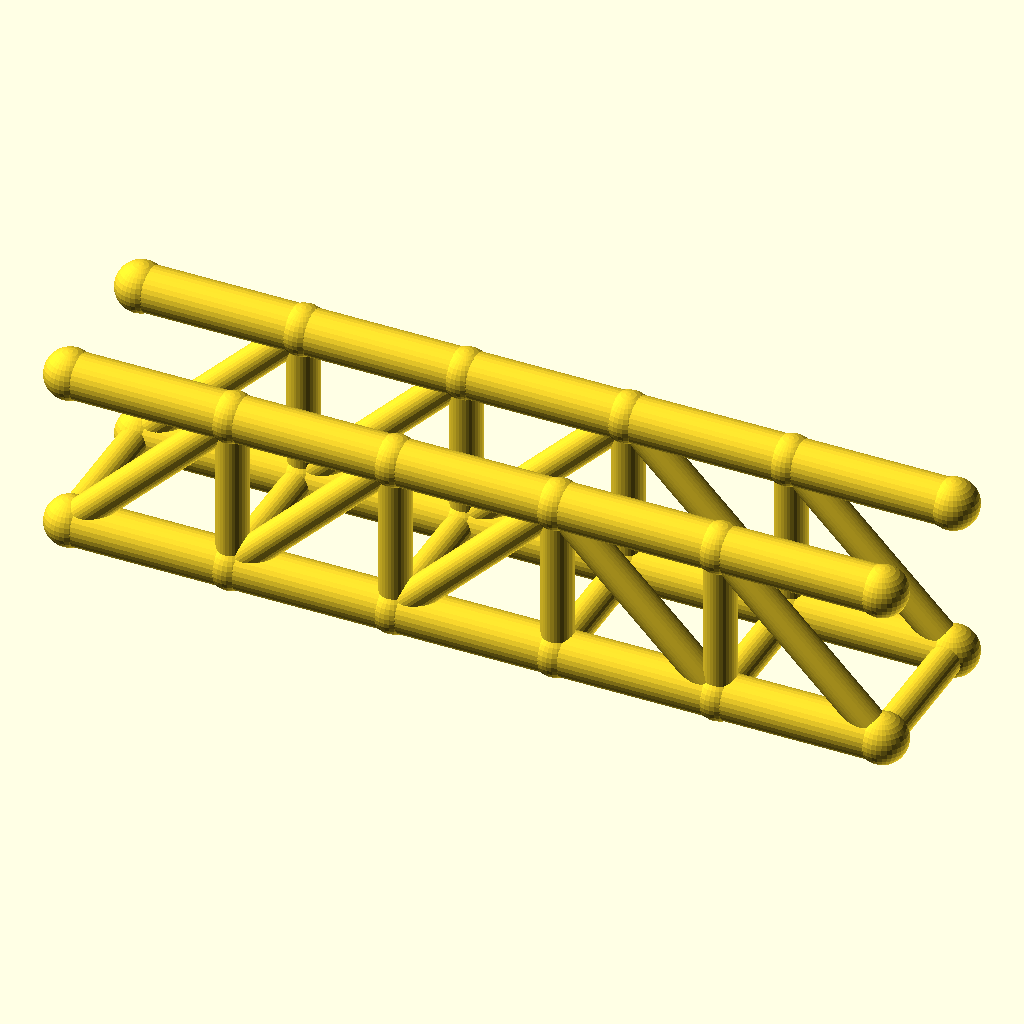
Cell 1: rendered with the file's own defaults.
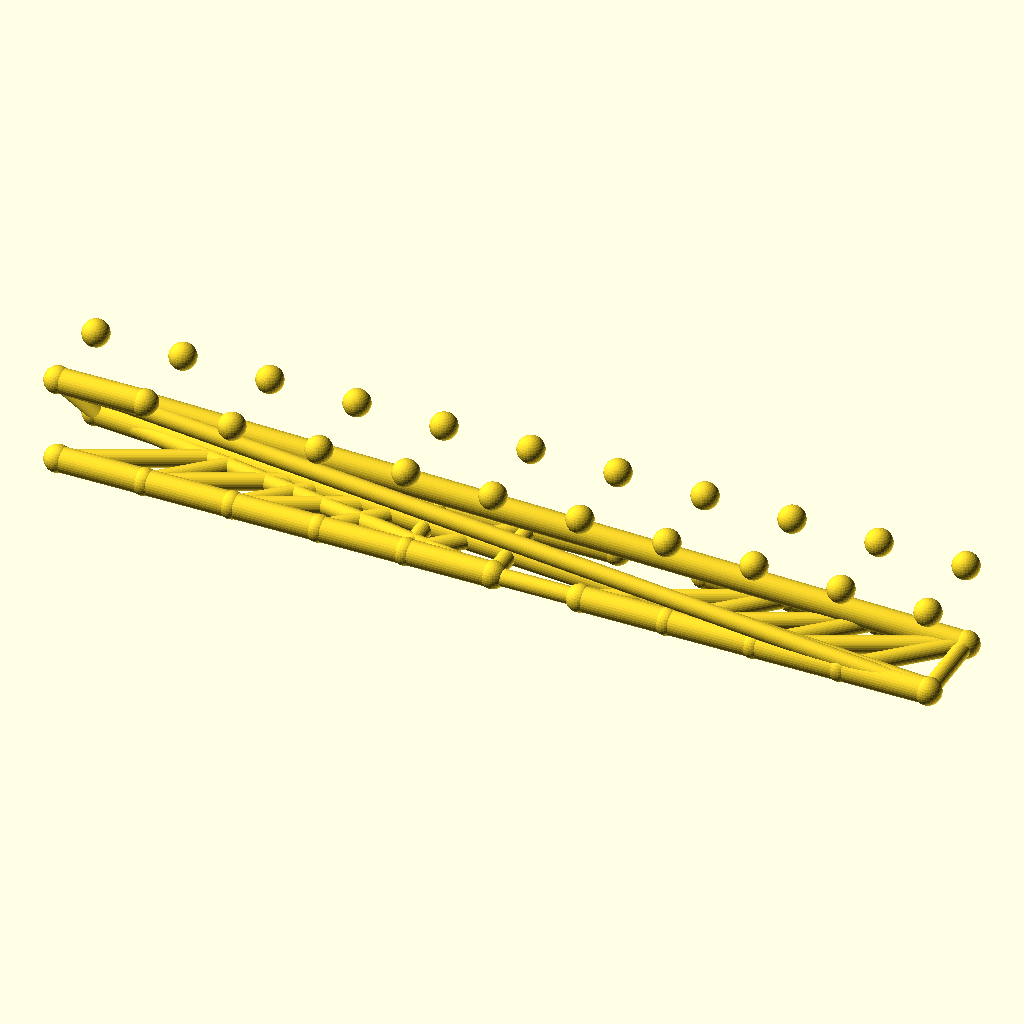
Cell 2: panels = 10 (everything else at default).
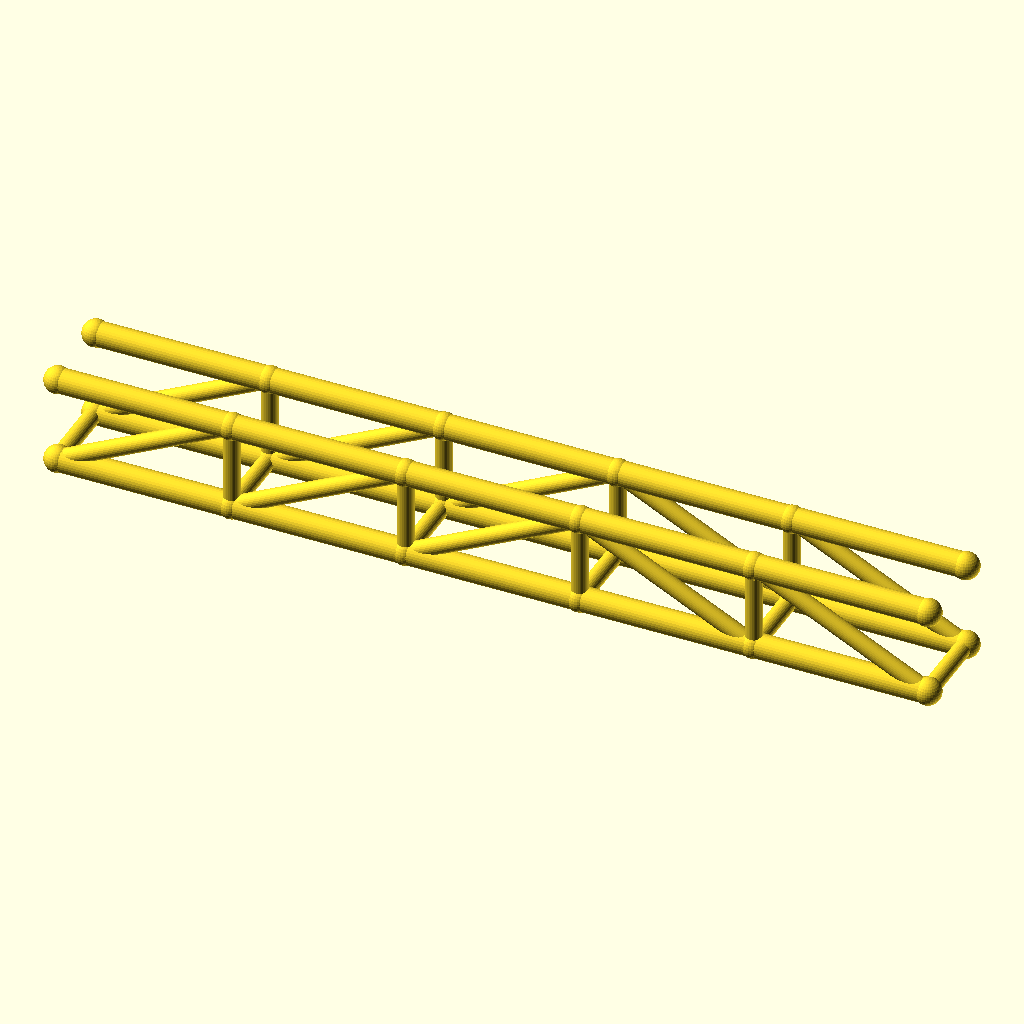
Cell 3 — panel_p set to 64, the other parameters unchanged.
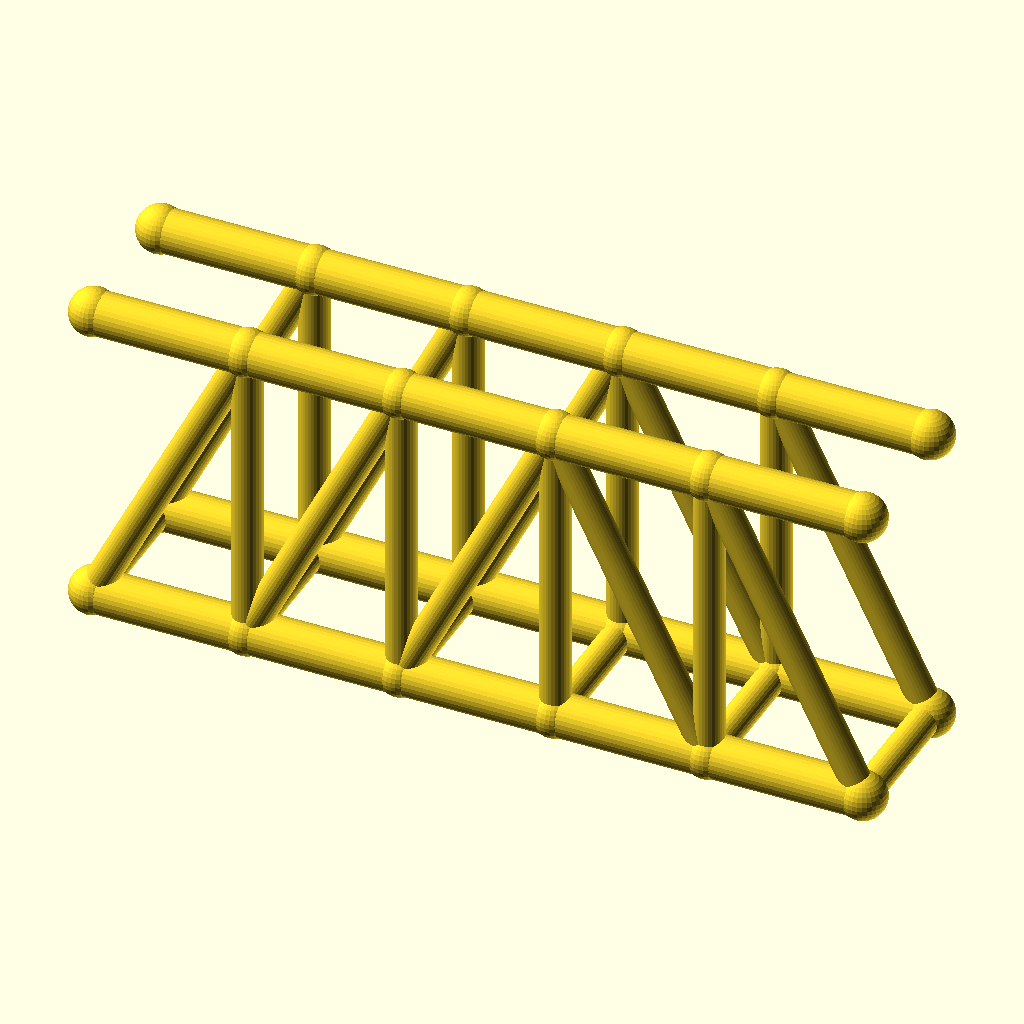
Cell 4: the same model with truss_h = 64.
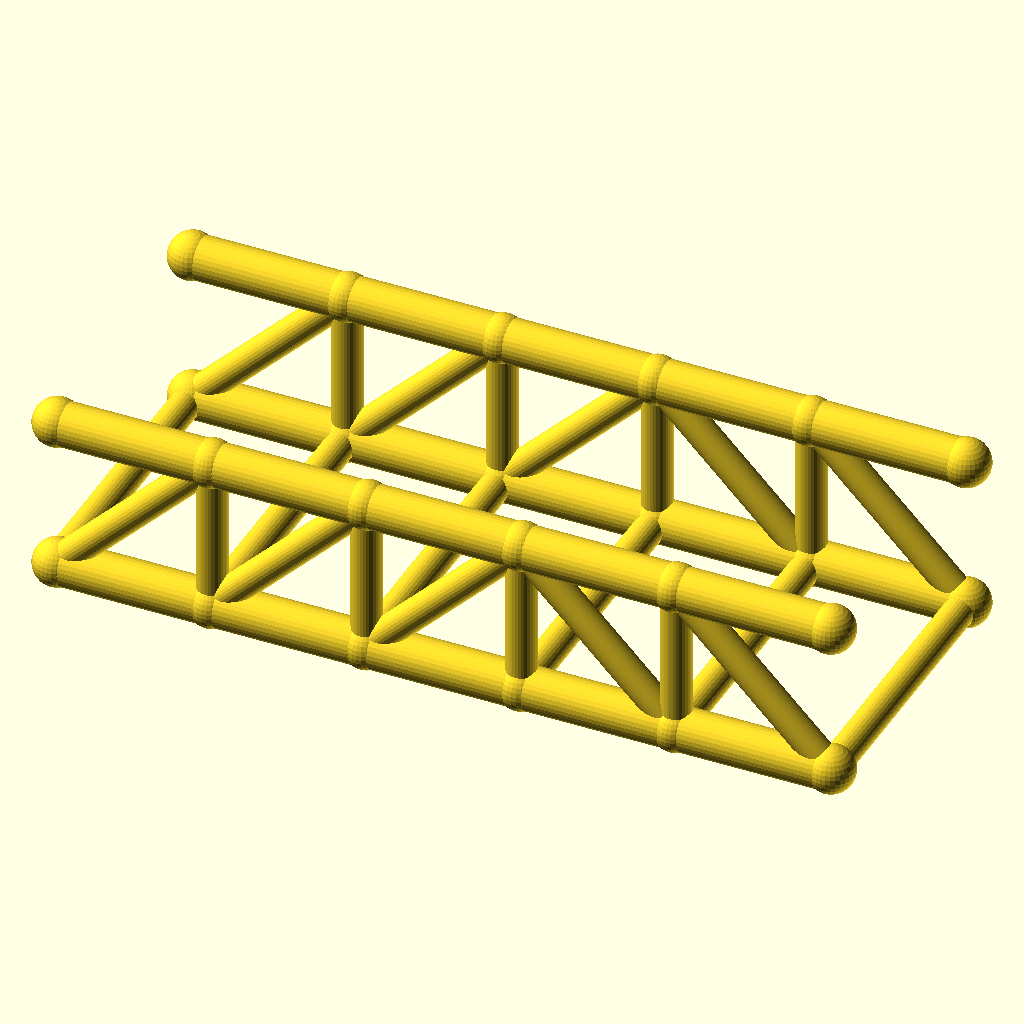
Cell 5: the same model with track = 60.
All cells are drawn from the same view direction (rotation 55°, 0°, 25°, orthographic, colour scheme Cornfield), but the view is re-fitted for each cell, so position and scale can differ between cells as well as the parameter.
OpenSCAD source file optional_data/data/wire2/bridgetrusses/scene_0157.scad:
$fn = 32;

// ----------------------------------------------------------------------
// Pratt through truss: span 160 mm, 5 panels, two trusses 30 mm apart
// ----------------------------------------------------------------------

// --- parameters (mm) ---
panels = 5;               // number of equal panels per truss
panel_p = 32;             // panel length, X
span = 160;               // truss span between end joints
truss_h = 32;             // truss height, Z
track = 30;               // distance between the two trusses, Y
chord_r = 4.5;            // chord member radius
web_r = 3.1;              // web member radius
deck_r = 3.1;             // deck beam radius
joint_r = 4.9;            // joint ball radius
fit_tol = 0.02;           // declared fit tolerance (prompt contract)
free_tol = 0.2;           // declared free tolerance (prompt contract)

bbox_x = span + 2 * joint_r;  // overall X, joints included
bbox_y = track + 2 * joint_r;  // overall Y, joints included
bbox_z = truss_h + 2 * joint_r;  // overall Z, joints included
chord_d = 2 * chord_r;  // chord stock diameter
web_d = 2 * web_r;  // web stock diameter
deck_d = 2 * deck_r;  // deck beam diameter
joint_d = 2 * joint_r;  // joint ball diameter
nodes = [for (side = [-1, 1], i = [0 : panels]) [i * panel_p, side * track / 2, 0], for (side = [-1, 1], i = [0 : panels]) [i * panel_p, side * track / 2, truss_h]];

module member(a, b, r) {
  /* round stock from joint a to joint b, ends buried in the joint balls */
  d = b - a;
  length = norm(d);
  translate(a) rotate([0, acos(d[2] / length), atan2(d[1], d[0])])
    cylinder(h = length, r = r);
}

module joint(p, r) {
  /* ball at the joint centre, fatter than every member meeting there */
  translate(p) sphere(r = r);
}

/* members - each call is one graph edge */
member(nodes[0], nodes[1], chord_r);
member(nodes[1], nodes[2], chord_r);
member(nodes[2], nodes[3], chord_r);
member(nodes[3], nodes[4], chord_r);
member(nodes[4], nodes[5], chord_r);
member(nodes[12], nodes[13], chord_r);
member(nodes[13], nodes[14], chord_r);
member(nodes[14], nodes[15], chord_r);
member(nodes[15], nodes[16], chord_r);
member(nodes[16], nodes[17], chord_r);
member(nodes[1], nodes[13], web_r);
member(nodes[2], nodes[14], web_r);
member(nodes[3], nodes[15], web_r);
member(nodes[4], nodes[16], web_r);
member(nodes[0], nodes[13], web_r);
member(nodes[1], nodes[14], web_r);
member(nodes[2], nodes[15], web_r);
member(nodes[15], nodes[4], web_r);
member(nodes[16], nodes[5], web_r);
member(nodes[6], nodes[7], chord_r);
member(nodes[7], nodes[8], chord_r);
member(nodes[8], nodes[9], chord_r);
member(nodes[9], nodes[10], chord_r);
member(nodes[10], nodes[11], chord_r);
member(nodes[18], nodes[19], chord_r);
member(nodes[19], nodes[20], chord_r);
member(nodes[20], nodes[21], chord_r);
member(nodes[21], nodes[22], chord_r);
member(nodes[22], nodes[23], chord_r);
member(nodes[7], nodes[19], web_r);
member(nodes[8], nodes[20], web_r);
member(nodes[9], nodes[21], web_r);
member(nodes[10], nodes[22], web_r);
member(nodes[6], nodes[19], web_r);
member(nodes[7], nodes[20], web_r);
member(nodes[8], nodes[21], web_r);
member(nodes[21], nodes[10], web_r);
member(nodes[22], nodes[11], web_r);
member(nodes[0], nodes[6], deck_r);
member(nodes[1], nodes[7], deck_r);
member(nodes[2], nodes[8], deck_r);
member(nodes[3], nodes[9], deck_r);
member(nodes[4], nodes[10], deck_r);
member(nodes[5], nodes[11], deck_r);

/* joint balls */
for (p = nodes) joint(p, joint_r);
Customizer parameters (derived from the source; name, type, default, range or options):
panels: number, default 5
panel_p: number, default 32
span: number, default 160
truss_h: number, default 32
track: number, default 30
chord_r: number, default 4.5
web_r: number, default 3.1
deck_r: number, default 3.1
joint_r: number, default 4.9
fit_tol: number, default 0.02
free_tol: number, default 0.2
